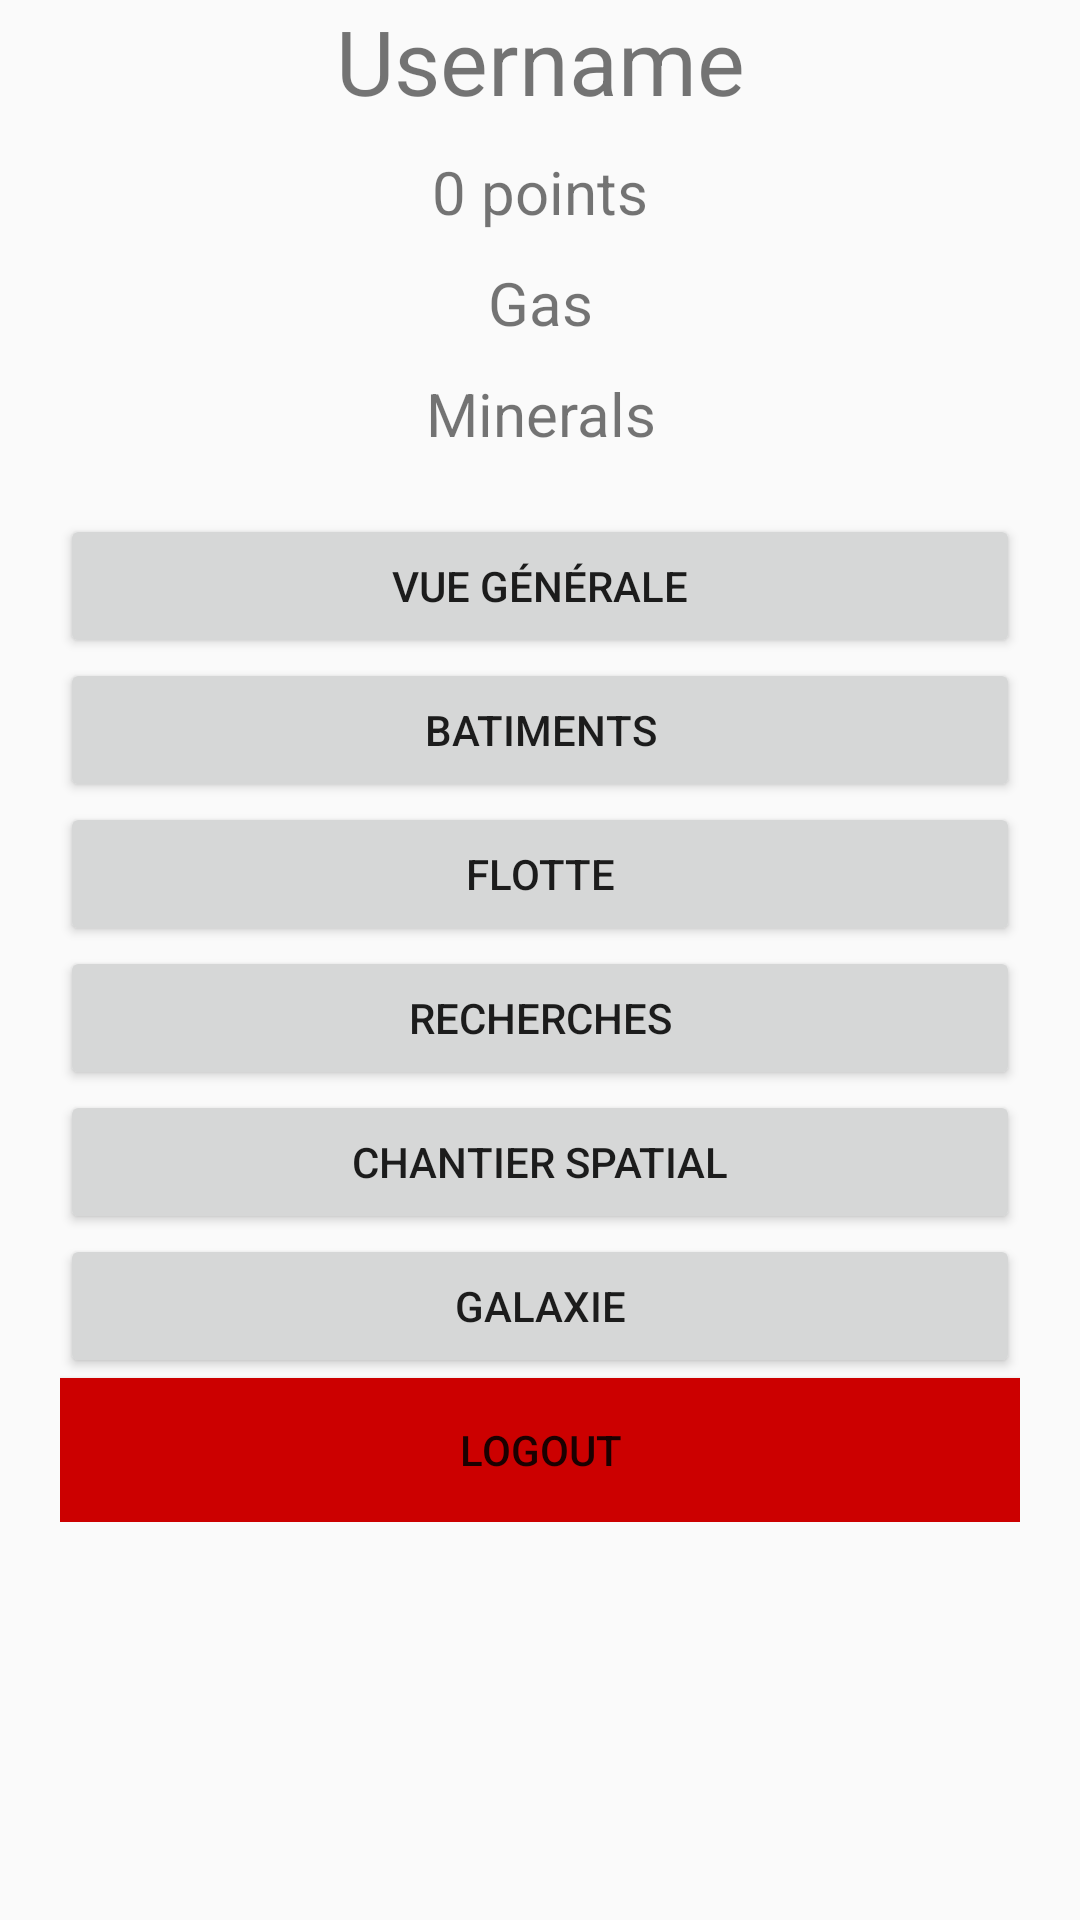

Android layout source for this screen:
<!-- AndroidManifest.xml: application theme AppTheme -->
<!-- res/layout/activity_app.xml -->
<?xml version="1.0" encoding="utf-8"?>
<LinearLayout xmlns:android="http://schemas.android.com/apk/res/android"
    xmlns:app="http://schemas.android.com/apk/res-auto"
    xmlns:tools="http://schemas.android.com/tools"
    android:layout_width="match_parent"
    android:orientation="vertical"
    android:layout_height="match_parent"
    tools:context="main.App.AppActivity">


    <TextView
        android:textSize="30dp"
        android:textAlignment="center"
        android:id="@+id/usernameTextView"
        android:layout_width="match_parent"
        android:layout_height="wrap_content"
        android:text="Username" />

    <TextView

        android:layout_marginTop="10dp"
        android:textSize="20dp"
        android:textAlignment="center"
        android:id="@+id/pointsTextView"
        android:layout_width="match_parent"
        android:layout_height="wrap_content"
        android:text="0 points" />

    <TextView

        android:layout_marginTop="10dp"
        android:textSize="20dp"
        android:textAlignment="center"
        android:id="@+id/userGas"
        android:layout_width="match_parent"
        android:layout_height="wrap_content"
        android:text="Gas" />

    <TextView

        android:layout_marginTop="10dp"
        android:textSize="20dp"
        android:textAlignment="center"
        android:id="@+id/userMinerals"
        android:layout_width="match_parent"
        android:layout_height="wrap_content"
        android:text="Minerals" />

    <LinearLayout
        android:padding="20dp"
        android:orientation="vertical"
        android:layout_width="match_parent"
        android:layout_height="wrap_content">

        <Button
            android:id="@+id/goToGlobalButton"
            android:text="Vue générale"
            android:layout_width="match_parent"
            android:layout_height="wrap_content" />
        <Button
            android:text="Batiments"
            android:id="@+id/goToBuildingslButton"
            android:layout_width="match_parent"
            android:layout_height="wrap_content" />
        <Button
            android:text="Flotte"
            android:id="@+id/goToFlotteButton"
            android:layout_width="match_parent"
            android:layout_height="wrap_content" />
        <Button
            android:text="Recherches"
            android:id="@+id/goToSearchesButton"
            android:layout_width="match_parent"
            android:layout_height="wrap_content" />
        <Button
            android:text="Chantier spatial"
            android:id="@+id/goToSpatialButton"
            android:layout_width="match_parent"
            android:layout_height="wrap_content" />
        <Button
            android:text="Galaxie"
            android:id="@+id/goToGalaxyButton"
            android:layout_width="match_parent"
            android:layout_height="wrap_content" />

        <Button
            android:text="Logout"
            android:background="@android:color/holo_red_dark"
            android:id="@+id/logoutButton"
            android:layout_width="match_parent"
            android:layout_height="wrap_content" />
    </LinearLayout>
</LinearLayout>
<!-- resources referenced by this layout -->
<resources>
  <style name="AppTheme" parent="Theme.AppCompat.Light.DarkActionBar">
          
          <item name="colorPrimary">@color/colorPrimary</item>
          <item name="colorPrimaryDark">@color/colorPrimaryDark</item>
          <item name="colorAccent">@color/colorAccent</item>
      </style>
  <color name="colorPrimary">#6101ee</color>
  <color name="colorPrimaryDark">#303F9F</color>
  <color name="colorAccent">#FF4081</color>
</resources>
